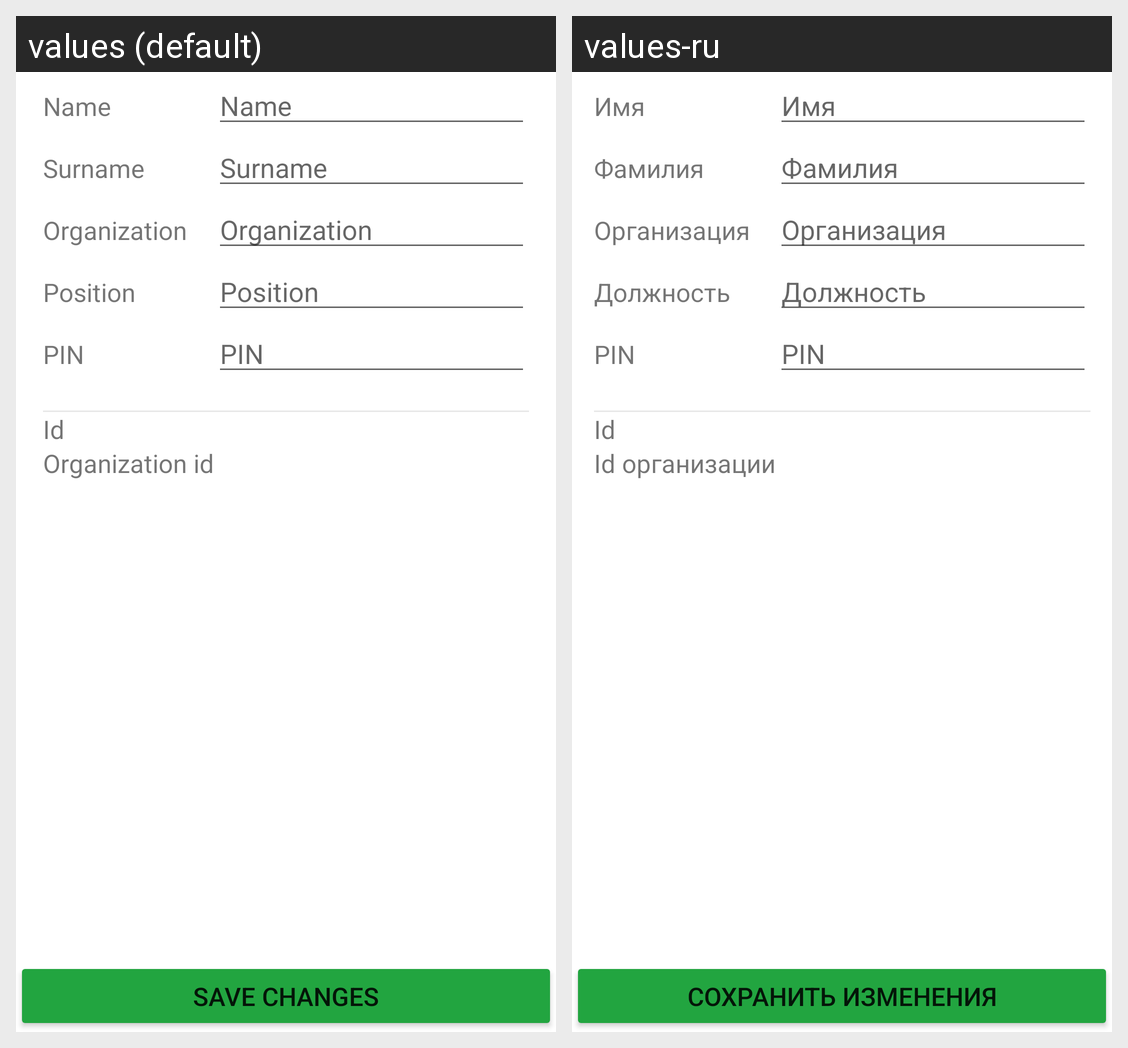

The same Android screen rendered under two of its app's locales, left to right. List the strings drawn on it with the default value and each locale's translation.
Android screen res/layout/fragment_edit.xml rendered under 2 locales, left to right: values (default), values-ru. Device: Nexus 5 (rendered at 1080×1920; each locale shown at half size, 540×960, under a caption strip naming it); theme Theme.SelectUser.
Strings drawn on this screen, with the default value and each locale's value (text and hints the layout hard-codes, and strings that could not be matched under every locale, appear in the picture but are not listed):

msg_list_manager_name
  values: Name
  values-ru: Имя

msg_list_manager_surname
  values: Surname
  values-ru: Фамилия

msg_list_manager_organization
  values: Organization
  values-ru: Организация

msg_list_manager_position
  values: Position
  values-ru: Должность

msg_list_manager_pin
  values: PIN
  values-ru: PIN  [not translated; the default value is used]

msg_list_manager_id
  values: Id
  values-ru: Id  [not translated; the default value is used]

msg_list_manager_organization_id
  values: Organization id
  values-ru: Id организации

button_list_manager_edit_employee
  values: Save changes
  values-ru: Сохранить изменения
